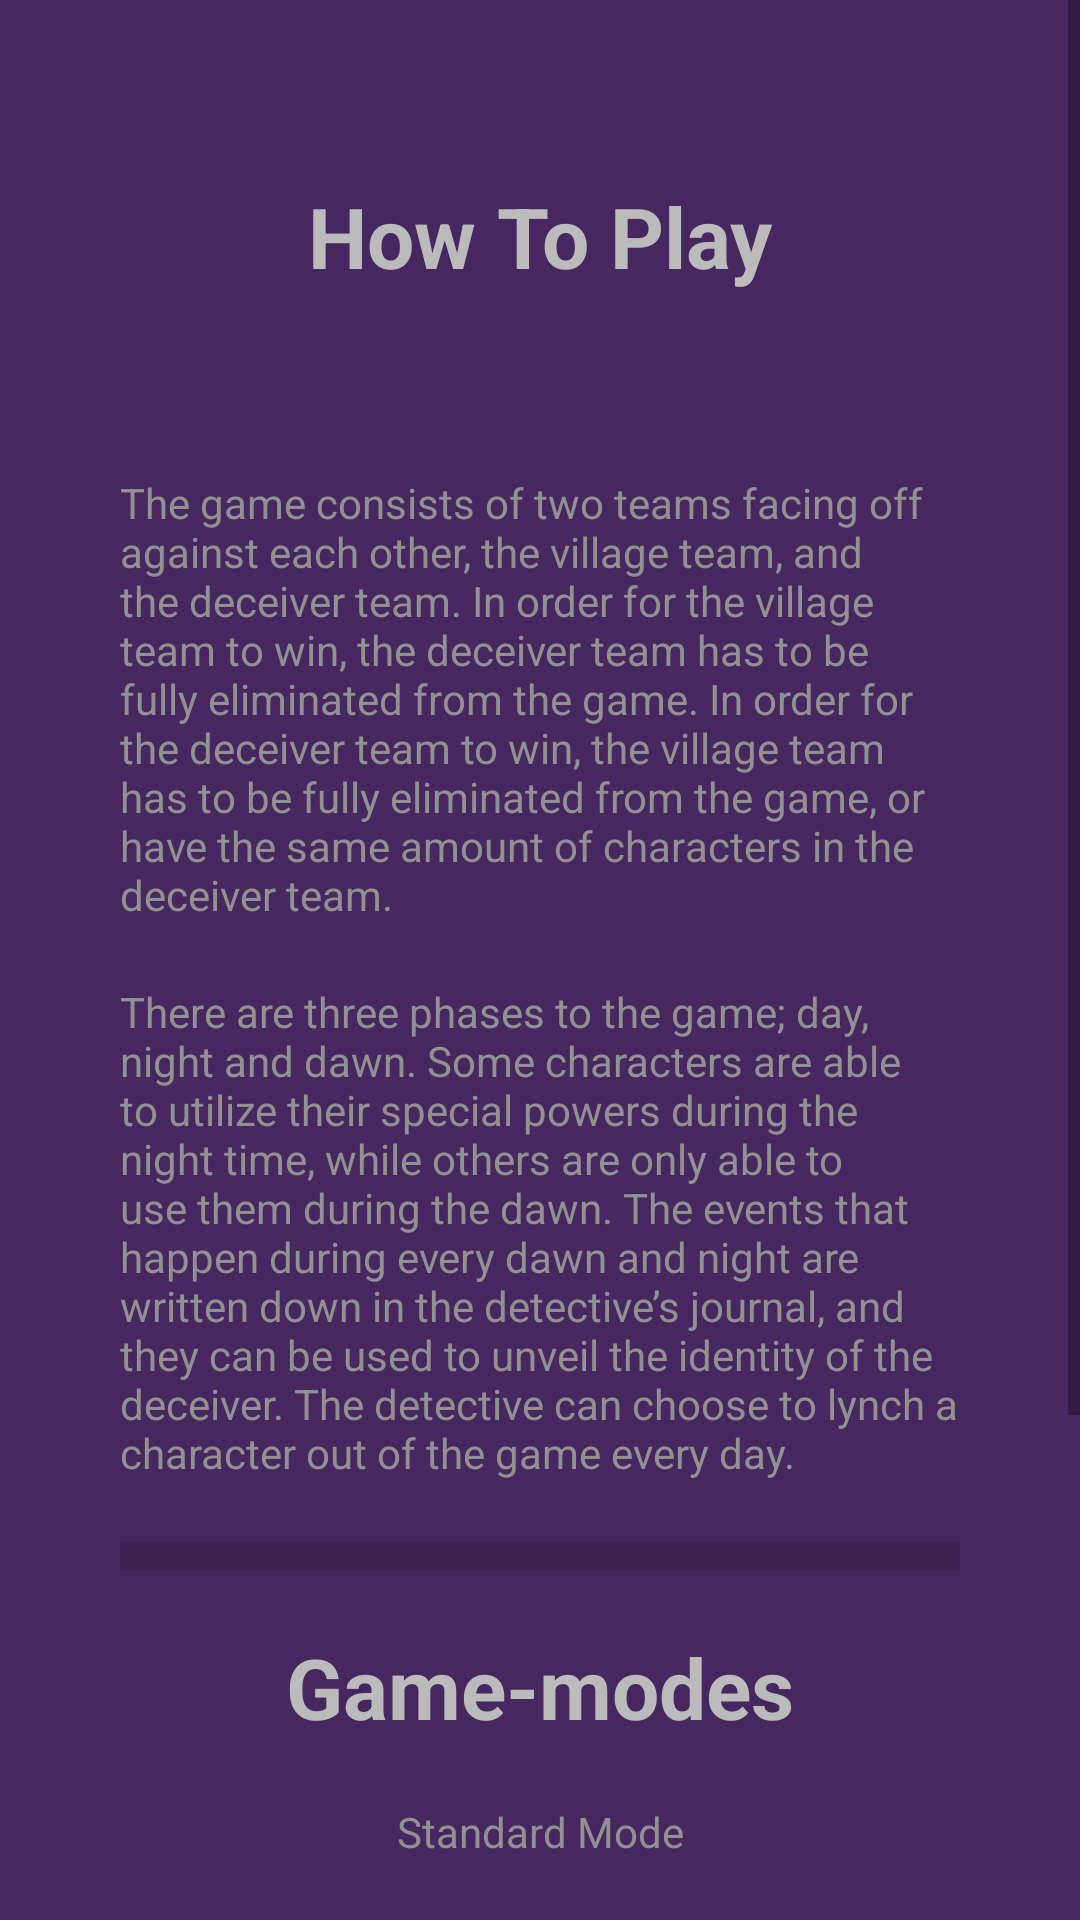

Reconstruct the res/layout file that produces this screen, plus the resources it refers to.
<!-- AndroidManifest.xml: application theme AppTheme -->
<!-- res/layout/fragment_how_to_play.xml -->
<?xml version="1.0" encoding="utf-8"?>
<FrameLayout xmlns:android="http://schemas.android.com/apk/res/android"
    xmlns:tools="http://schemas.android.com/tools"
    android:layout_width="match_parent"
    android:layout_height="match_parent"
    xmlns:app="http://schemas.android.com/apk/res-auto"
    android:background="#47275F"
    tools:context=".Fragments.HowToPlayFragment">

    <ScrollView
        android:layout_width="match_parent"
        android:layout_height="match_parent">

        <androidx.constraintlayout.widget.ConstraintLayout
            android:layout_width="match_parent"
            android:layout_height="wrap_content"
            android:padding="40dp">

            <TextView
                android:id="@+id/textView19"
                android:layout_width="wrap_content"
                android:layout_height="wrap_content"
                android:layout_marginTop="20dp"
                android:text="How To Play"
                android:textColor="#BCBBBB"
                android:textSize="28dp"
                android:textStyle="bold"
                app:layout_constraintEnd_toEndOf="parent"
                app:layout_constraintStart_toStartOf="parent"
                app:layout_constraintTop_toTopOf="parent" />

            <TextView
                android:id="@+id/textView20"
                android:layout_width="wrap_content"
                android:layout_height="wrap_content"
                android:layout_marginTop="118dp"
                android:text="The game consists of two teams facing off against each other, the village team, and the deceiver team. In order for the village team to win, the deceiver team has to be fully eliminated from the game. In order for the deceiver team to win, the village team has to be fully eliminated from the game, or have the same amount of characters in the deceiver team. "
                android:textColor="#919191"
                app:layout_constraintEnd_toEndOf="parent"
                app:layout_constraintStart_toStartOf="parent"
                app:layout_constraintTop_toTopOf="parent" />

            <TextView
                android:id="@+id/textView22"
                android:layout_width="wrap_content"
                android:layout_height="wrap_content"
                android:layout_marginTop="20dp"
                android:text="There are three phases to the game; day, night and dawn. Some characters are able to utilize their special powers during the night time, while others are only able to use them during the dawn. The events that happen during every dawn and night are written down in the detective’s journal, and they can be used to unveil the identity of the deceiver. The detective can choose to lynch a character out of the game every day. "
                android:textColor="#919191"
                app:layout_constraintEnd_toEndOf="parent"
                app:layout_constraintStart_toStartOf="parent"
                app:layout_constraintTop_toBottomOf="@+id/textView20" />

            <View
                android:layout_marginTop="20dp"
                android:id="@+id/divider"
                android:layout_width="wrap_content"
                android:layout_height="10dp"
                android:background="?android:attr/listDivider"
                app:layout_constraintEnd_toEndOf="parent"
                app:layout_constraintStart_toStartOf="parent"
                app:layout_constraintTop_toBottomOf="@+id/textView22"
                />

            <TextView
                android:id="@+id/textView23"
                android:layout_width="wrap_content"
                android:layout_height="wrap_content"
                android:layout_marginTop="20dp"
                android:text="Game-modes"
                android:textColor="#BCBBBB"
                android:textSize="28dp"
                android:textStyle="bold"
                app:layout_constraintEnd_toEndOf="parent"
                app:layout_constraintStart_toStartOf="parent"
                app:layout_constraintTop_toBottomOf="@+id/divider" />

            <TextView
                android:id="@+id/textView24"
                android:layout_width="wrap_content"
                android:layout_height="wrap_content"
                android:layout_marginTop="20dp"
                android:text="Standard Mode"
                android:textColor="#919191"
                app:layout_constraintEnd_toEndOf="parent"
                app:layout_constraintStart_toStartOf="parent"
                app:layout_constraintTop_toBottomOf="@+id/textView23" />

            <TextView
                android:id="@+id/textView25"
                android:layout_width="wrap_content"
                android:layout_height="wrap_content"
                android:layout_marginTop="20dp"
                android:text="The standard mode follows the vanilla rule set listed above.
It contains 8 characters; one deceiver, one traitor, two farmers, two guards, one witch, and one seer.

"
                android:textColor="#919191"
                app:layout_constraintEnd_toEndOf="parent"
                app:layout_constraintStart_toStartOf="parent"
                app:layout_constraintTop_toBottomOf="@+id/textView24" />

            <TextView
                android:id="@+id/textView26"
                android:layout_width="wrap_content"
                android:layout_height="wrap_content"
                android:layout_marginTop="20dp"
                android:text="The game begins at dawn of the first day. After every dawn/night phase, the player (or the detective) is presented with the full log of events that occurred on that specific dawn/night of the game. The cycle of phases is as follows : day>dawn>night "
                android:textColor="#919191"
                app:layout_constraintEnd_toEndOf="parent"
                app:layout_constraintStart_toStartOf="parent"
                app:layout_constraintTop_toBottomOf="@+id/textView25" />



        </androidx.constraintlayout.widget.ConstraintLayout>
    </ScrollView>

</FrameLayout>
<!-- resources referenced by this layout -->
<resources>
  <style name="AppTheme" parent="Theme.AppCompat.Light.NoActionBar">
      </style>
</resources>
